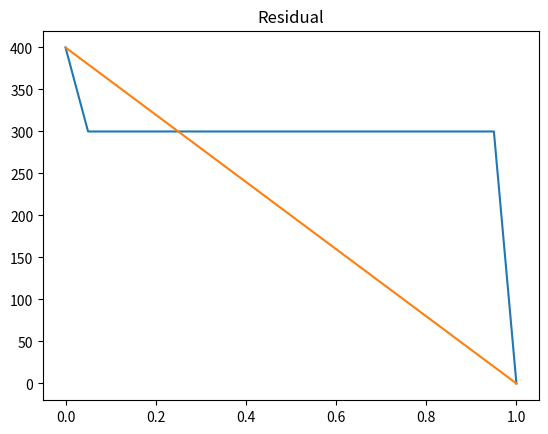

Generate this figure with matplotlib:
# Solving the 1D Diffusion Equation: -k del sq T - S = 0
import numpy as np
from enum import Enum
from scipy.sparse.linalg import spsolve
from scipy.sparse import csr_matrix
from numpy.linalg import norm
import sys
import matplotlib.pyplot as plt


# class Grid: defining a 1D cartesian grid
class Grid:

    def __init__(self,lx,ly,lz,ncv):
        # # constructor
        # lx = total length of domain in x direction [m]
        # ly = total length of domain in y direction [m]
        # lz = total length of domain in z direction [m]

        # store the number of control volumes
        self._ncv = ncv

        # calculate the control volume length
        dx = lx/float(ncv)

        # array of x location of face integration points
        # generate array of control volume element with length dx each
        self._xf = np.array([i*dx for i in range(ncv+1)])

        # array of x location of the cell centroid
        # Note: figure out why add a xf[-1] last item 
        self._xP = np.array([self._xf[0]] +
                             [0.5*(self._xf[i]+self._xf[i+1]) for i in range(ncv)] +
                             [self._xf[-1]])
        # calculate face areas
        self._Af = ly*lz*np.ones(ncv+1)

        # calculate the outer surface area of each cell
        self._Ao = (2.0*dx*ly + 2.0*dx*lz)*np.ones(ncv)

        # calculate cell volumes
        self._vol = dx*ly*lz*np.ones(ncv)

    @property
    def ncv(self):
        # number of control volumes in domain
        return self._ncv

    @property
    def xf(self):
        # face location array
        return self._xf

    @property
    def xP(self):
        # cell centroid array
        return self._xP

    @property
    def dx_WP(self):
        return self.xP[1:-1]-self.xP[0:-2]

    @property
    def dx_PE(self):
        return self.xP[2:]-self.xP[1:-1]

    @property
    def Af(self):
        # Face area array
        return self._Af

    @property
    def Aw(self):
        # West face area array
        return self._Af[0:-1]

    @property
    def Ae(self):
        # East face area array
        return self._Af[1:]

    @property
    def Ao(self):
        # Outer face area array
        return self._Ao

    @property
    def vol(self):
        # Cell volume array
        return self._vol



# class ScalarCoeffs defining coeficients for the linear system
class ScalarCoeffs:
    def __init__(self,ncv):
        # # constructor:
        self._ncv = ncv
        self._aP = np.zeros(ncv)
        self._aW = np.zeros(ncv)
        self._aE = np.zeros(ncv)
        self._rP = np.zeros(ncv)

    def zero(self):
        # zero out the coefficient arrays
        self._aP.fill(0.0)
        self._aW.fill(0.0)
        self._aE.fill(0.0)
        self._rP.fill(0.0)

    def accumulate_aP(self,aP):
        # accumulate values onto aP
        self._aP += aP

    def accumulate_aW(self,aW):
        # accumulate values onto aW
        self._aW += aW
    
    def accumulate_aE(self,aE):
        # accumulate values onto aE
        self._aE += aE

    def accumulate_rP(self,rP):
        # accumulate values onto rP
        self._rP += rP
    
    @property
    def ncv(self):
        # number of control volume in domain
        return self._ncv

    @property
    def aP(self):
        # cell coefficient
        return self._aP

    @property
    def aW(self):
        # West cell coefficient
        return self._aW
    
    @property
    def aE(self):
        # East cell coefficient
        return self._aE

    @property
    def rP(self):
        # cell coefficient
        return self._rP
    

# class BoundaryLocation defining boundary condition locations
class BoundaryLocation(Enum):
    WEST = 1
    EAST = 2
    

# Implementing Boundary Conditions
class DirichletBC:
    def __init__(self,phi,grid,value,loc):
        # # constructor
        # phi = field variable array
        # grid = grid
        # value = boundary value
        # loc = boundary location

        self._phi = phi
        self._grid = grid
        self._value = value
        self._loc = loc

    def value(self):
        # return the boundary condition value
        return self._value

    def coeff(self):
        # return the linearization coefficient
        return 0

    def apply(self):
        # applies the boundary condition in the referenced field variable array
        if self._loc is BoundaryLocation.WEST:
            self._phi[0] = self._value
        elif self._loc is BoundaryLocation.EAST:
            self._phi[-1] = self._value
        else:
            raise ValueError("Unknown boundary location")


class NeumannBC:
    def __init__(self,phi,grid,gradient,loc):
        # # constructor
        # phi = field variable array
        # grid = grid
        # gradient = gradient at cell adjacent to boundary
        # loc = boundary location

        self._phi = phi
        self._grid = grid
        self._gradient = gradient
        self._loc = loc

    def value(self):
        # return the boundary condition value
        if self._loc is BoundaryLocation.WEST:
            return self._phi[1]-self._gradient*self._grid.dx_WP[0] # T(0) = T(1) - gb*dx
        elif self._loc is BoundaryLocation.EAST:
            return self._phi[-2]-self._gradient*self._grid.dx_PE[-1] #T(-1) = T(-2) -gb*dx
        else:
            raise ValueError("Unknown boundary location")


    def coeff(self):
        # return the linearization coefficient
        return 1

    def apply(self):
        # applies the boundary condition in the referenced field variable array
        if self._loc is BoundaryLocation.WEST:
            self._phi[0] = self._phi[1] - self._gradient*self._grid.dx_WP[0]
        elif self._loc is BoundaryLocation.EAST:
            self._phi[-1] = self._phi[-2] + self._gradient*self._grid.dx_PE[-1]
        else:
            raise ValueError("Unknown boundary location")

class RobinBC:
    def __init__(self,phi,grid,h,k,tinfty, loc):
        # # constructor
        # phi = field variable array
        # grid = grid
        # h = convective coefficient
        # k = conductive coefficient
        # tinfty = freestream temperature
        # loc = boundary location

        self._phi = phi
        self._grid = grid
        self._h = h
        self._k = k
        self._tinfty = tinfty
        self._loc = loc

    def value(self):
        # return the boundary condition value
        if self._loc is BoundaryLocation.WEST:
            return (self._phi[1] + self._grid.dx_WP[0]*(self._h/self._k)*(self._tinfty)) \
                /(1 + self._grid.dx_WP[0]*(self._h/self._k))
        elif self._loc is BoundaryLocation.EAST:
            return (self._phi[-2] - self._grid.dx_PE[-1]*(self._h/self._k)*(self._tinfty))\
                /(1 - self._grid.dx_PE[-1]*(self._h/self._k))
        else:
            raise ValueError("Unknown boundary location")


    def coeff(self):
        # return the linearization coefficient
        return 1

    def apply(self):
        # applies the boundary condition in the referenced field variable array
        if self._loc is BoundaryLocation.WEST:
            self._phi[0]  =  (self._phi[1] + self._grid.dx_WP[0]*(self._h/self._k)*(self._tinfty))\
                /(1 + self._grid.dx_WP[0]*(self._h/self._k))
        elif self._loc is BoundaryLocation.EAST:
            self._phi[-1] = (self._phi[-2] - self._grid.dx_PE[-1]*(self._h/self._k)*(self._tinfty))\
                /(1 - self._grid.dx_PE[-1]*(self._h/self._k))
        else:
            raise ValueError("Unknown boundary location")



# class DiffusionModel defining a diffusion model
class DiffusionModel:
    def __init__(self,grid,phi,gamma,west_bc,east_bc):
        # constructor
        self._grid = grid
        self._phi = phi
        self._gamma = gamma     # gamma here is "k" in the heat model
        self._west_bc = west_bc
        self._east_bc = east_bc



    # add diffusion terms to coefficient arrays
    def add(self,coeffs):

        # calculate west/east diffusion flux for each face
        flux_w = -self._gamma*self._grid.Aw*(self._phi[1:-1]-self._phi[0:-2])\
            /self._grid.dx_WP # Fw = k*Aw*(Tp-Tw)*Aw/ dx_WP, each in [1:-1] minus each in [0:-2] aka Tp - Tw ( on the left)
        flux_e = -self._gamma*self._grid.Ae*(self._phi[2:]-self._phi[1:-1])\
            /self._grid.dx_PE # Fe = k*Ae*(Te-Tp)*Ae/dx_PE, each in [2:] minus each in [1:-1] aka Te - Tp ( on the right)

        # calculate the linearized coefficient [aW, aP, aE]
        coeffW = -self._gamma*self._grid.Aw/self._grid.dx_WP # -Dw or -kAw/dxwp
        coeffE = -self._gamma*self._grid.Ae/self._grid.dx_PE # -De or -kAe/dxpe
        coeffP = -coeffW - coeffE                            # double negative to get plus

        # modified the linearized coefficient on the boundaries
        coeffP[0]  = coeffP[0]  + coeffW[0]*self._west_bc.coeff()
        coeffP[-1] = coeffP[-1] + coeffE[-1]*self._east_bc.coeff()

        # zero the coefficients that are not used (on the boundary)
        coeffW[0] = 0.0
        coeffE[-1] = 0.0

        # calculate the net flux from each cell (out -in)
        flux = flux_e - flux_w

        # add to coefficient arrays
        coeffs.accumulate_aP(coeffP)
        coeffs.accumulate_aW(coeffW)
        coeffs.accumulate_aE(coeffE)
        coeffs.accumulate_rP(flux)

        # return the coefficient arrays
        return coeffs


# function to return a sparse matrix representation of a set of scalar coefficients
def get_sparse_matrix(coeffs):
    ncv = coeffs.ncv
    data = np.zeros(3*ncv-2)
    rows = np.zeros(3*ncv-2, dtype = int)
    cols = np.zeros(3*ncv-2, dtype = int)
    data[0] = coeffs.aP[0]
    rows[0] = 0
    cols[0] = 0

    if ncv > 1:
        data[1] = coeffs.aE[0]
        rows[1] = 0
        cols[1] = 1

    for i in range(ncv-2):
        data[3*i+2] = coeffs.aW[i+1]
        data[3*i+3] = coeffs.aP[i+1]
        data[3*i+4] = coeffs.aE[i+1]

        rows[3*i+2:3*i+5] = i+1

        cols[3*i+2] = i
        cols[3*i+3] = i+1
        cols[3*i+4] = i+2

    if ncv > 1:
        data[3*ncv-4] = coeffs.aW[-1]
        data[3*ncv-3] = coeffs.aP[-1]
        
        rows[3*ncv-4:3*ncv-2] = ncv-1

        cols[3*ncv-4] = ncv-2
        cols[3*ncv-3] = ncv-1

    return csr_matrix((data, (rows,cols)))
                     
# solve the linear system and return the field variables
def solve(coeffs):
    # get the sparse matrix
    A = get_sparse_matrix(coeffs)
    # solve the linear system
    return spsolve(A, -coeffs.rP)
    





# Solving the 1D steady conduction with Dirichet BC
# Initially, east = 300K, west = 300K
# define the grid
lx = 1.0
ly = 0.1
lz = 0.1
ncv = 10
mygrid = Grid(lx,ly,lz,ncv)

#set the max iterations and convergence criterion
maxIter = 100
converged=1e-6

# thermal properties
k = 0.1

# coefficients
coeffs = ScalarCoeffs(mygrid.ncv)

# # initial condition
T0 = 300

# # initialize field variable arrays
T = T0*np.ones(mygrid.ncv+2)

# # # boundary condition
west_bc = DirichletBC(T, mygrid, 400, BoundaryLocation.WEST)
east_bc = DirichletBC(T, mygrid, 0, BoundaryLocation.EAST)

# # # apply boundary conditions
west_bc.apply()
east_bc.apply()


# # # list to store the solution at each iteration
T_solns = [np.copy(T)]

# # # define the diffusion model
diffusion = DiffusionModel(mygrid, T, k, west_bc, east_bc)


avgResidList = []
iterList = []

# # # iterate until the solution is converged
for i in range(maxIter):
    # zero the coeff and add 
    coeffs.zero()
    coeffs = diffusion.add(coeffs)

    # compute residual and check for convergence
    maxResid = norm(coeffs.rP, np.inf)
    avgResid = np.mean(np.absolute(coeffs.rP))
    print("Iteration = {} ; Resid = {} ; Avg. Resid = {}".format(i,maxResid, avgResid) )
    if maxResid < converged:
        break

    # solve the sparse matrix system
    dT = solve(coeffs)

    # update the solution and boundary conditions
    T[1:-1] = T[1:-1] + dT
    west_bc.apply()
    east_bc.apply()

    # store the solution
    T_solns.append(np.copy(T))

    avgResidList.append(avgResid)
    iterList.append(i)
        


# plotting
for Ti in T_solns:
    plt.plot(mygrid.xP, Ti, label = str(i))
    i += 1

# plt.title('Explicit')
# plt.xlabel('X')
# plt.ylabel('T')
# plt.show()
# plt.savefig('pic/1d_transient_explicit.png')

plt.title('Residual')
plt.plot(avgResidList,iterList)
plt.show()



    
